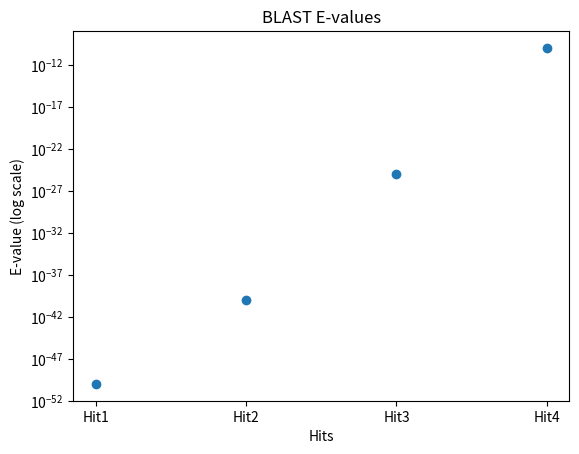

Recreate this plot in Python.
#Visualize E-values of top BLAST hits using a scatter plot
import matplotlib.pyplot as plt

hits = ["Hit1", "Hit2", "Hit3", "Hit4"]

evalues = [1e-50, 1e-40, 1e-25, 1e-10]

plt.scatter(hits, evalues)#hits on the x-axis and E-values on the y-axis

plt.yscale("log")#Changes the vertical Y-axis from a normal linear scale to a logarithmic (base-10) scale

plt.xlabel("Hits")
plt.ylabel("E-value (log scale)")
plt.title("BLAST E-values")

plt.show()
